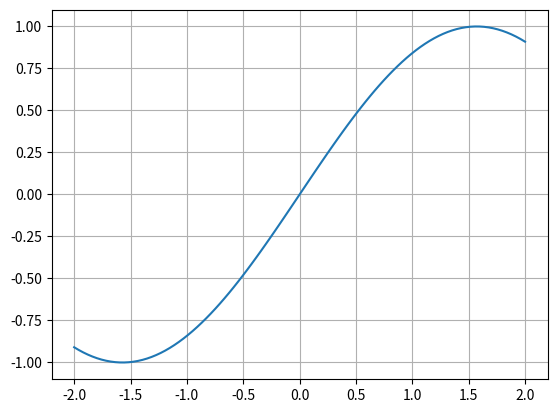

The matplotlib source for this figure:
import numpy as np
from matplotlib.animation import FuncAnimation
import matplotlib.pyplot as plt

def f(x):
    return np.sin(x)

x = np.linspace(-2, 2, 100)

fig, ax = plt.subplots()
line, = ax.plot(x, f(x))
def animate(i):
    line.set_ydata(f(x + i/10) )
    return line,

ax.grid(True)
ani = FuncAnimation(fig, animate, frames=100, interval=20, blit=True)
# [redacted]
plt.show()